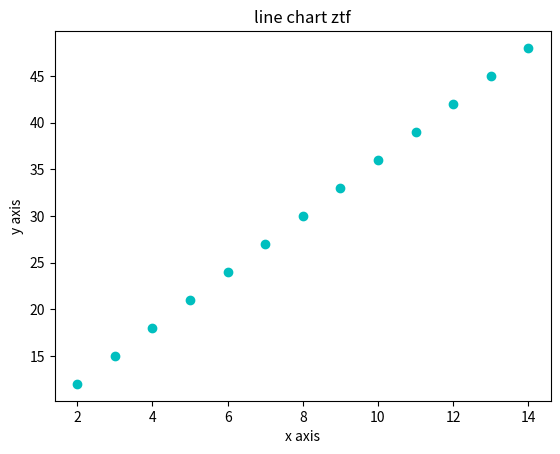

Reproduce this figure in Python.
# https://mp.weixin.qq.com/s?__biz=MzU1NDk2MzQyNg==&mid=2247484282&idx=1&sn=74af38dd9a4b169121c32cfa2ae575b9&chksm=fbdadbf7ccad52e1aa63d609c1524adcc295882ab286c8727fbca9857819460af75f0eafda65&scene=21#wechat_redirect
# 第92天：Python Matplotlib 进阶操作
import numpy as np
import matplotlib.pyplot as plt

# 绘制 x 轴数据
x = np.arange(2, 15)
y = 3 * x + 6

# 给图形设置标题
plt.title("line chart ztf")
# 设置 x 轴和 y 轴的属性名
plt.xlabel("x axis")
plt.ylabel("y axis")

# 绘制图形
plt.plot(x,y,'oc') # r颜色

# 显示图形
plt.show()
